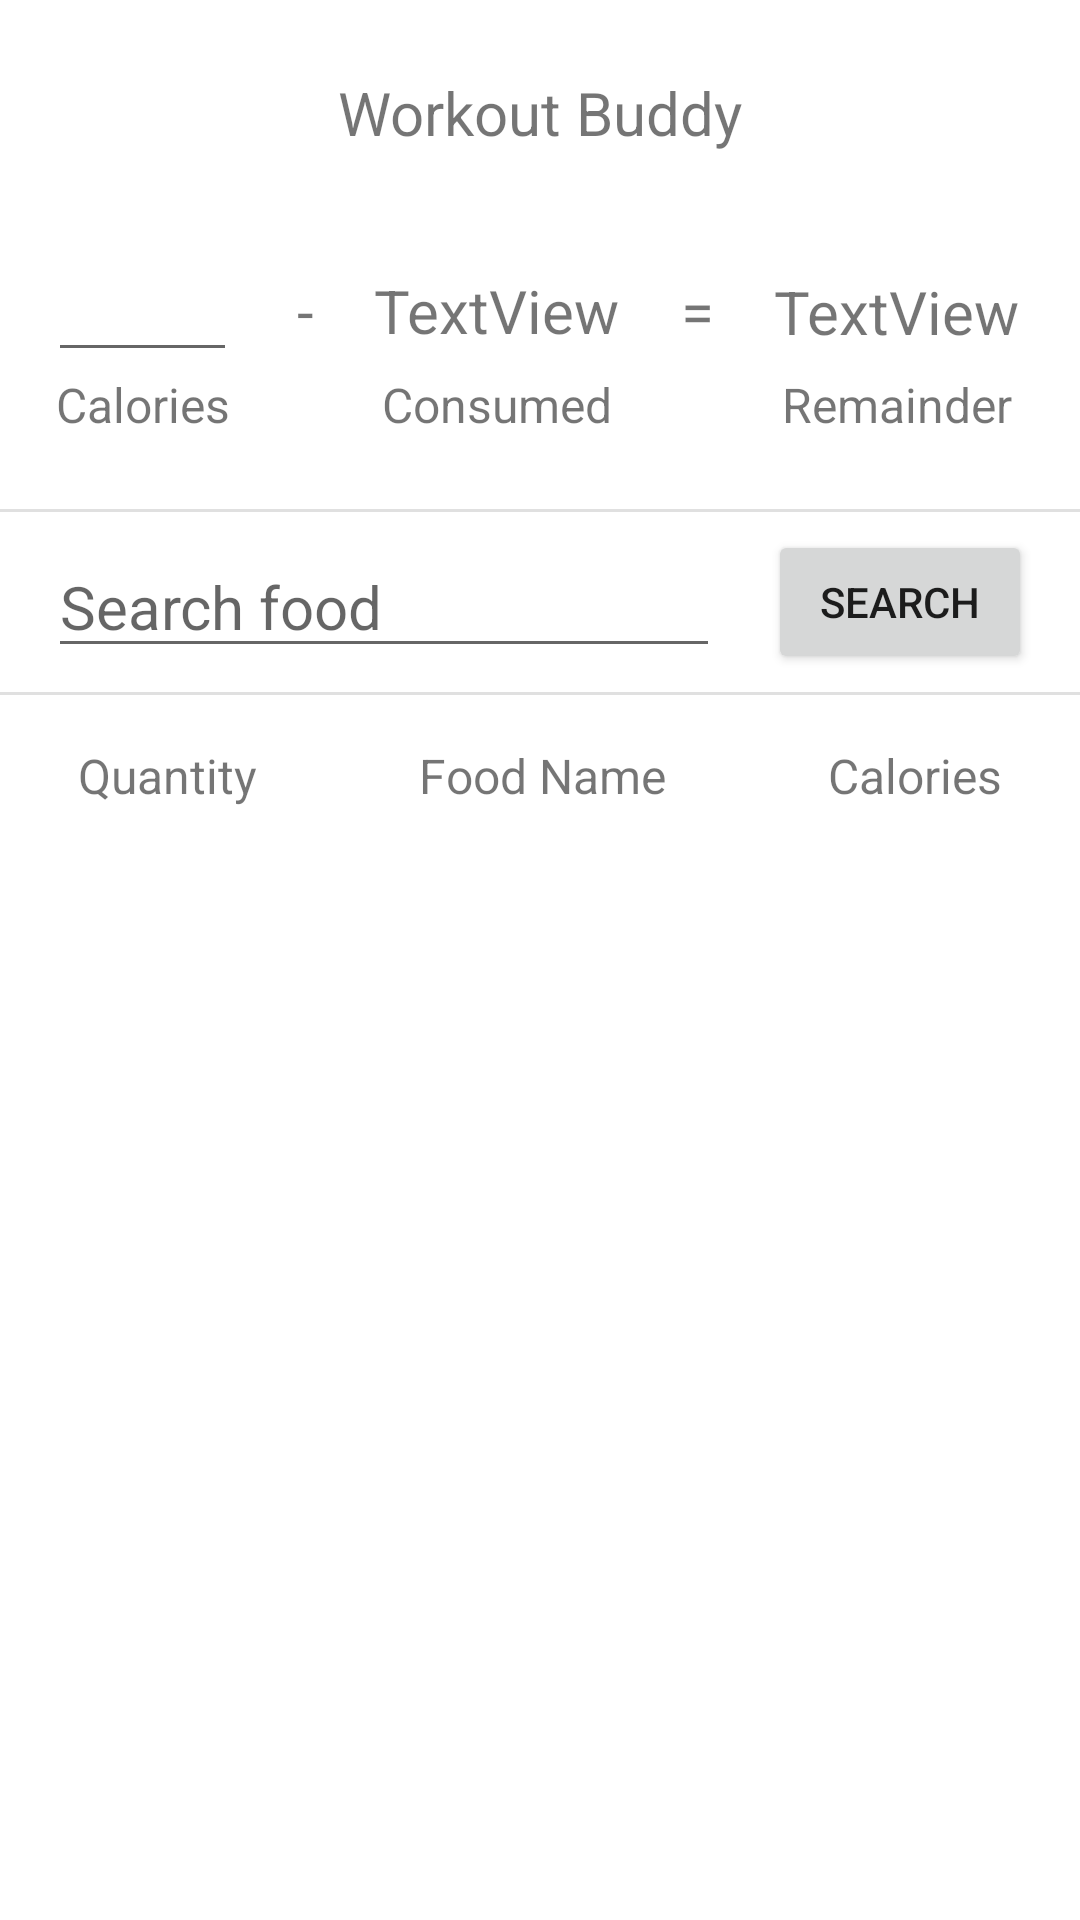

The Android layout XML behind this screen, and the referenced resources:
<!-- AndroidManifest.xml: application theme Theme.WorkoutBuddy -->
<!-- res/layout/activity_calorietracker.xml -->
<?xml version="1.0" encoding="utf-8"?>
<androidx.constraintlayout.widget.ConstraintLayout xmlns:android="http://schemas.android.com/apk/res/android"
    xmlns:app="http://schemas.android.com/apk/res-auto"
    xmlns:tools="http://schemas.android.com/tools"
    android:layout_width="wrap_content"
    android:layout_height="match_parent">

    <ImageView
        android:id="@+id/imageView4"
        android:layout_width="wrap_content"
        android:layout_height="wrap_content"
        android:layout_marginTop="16dp"
        app:layout_constraintEnd_toEndOf="parent"
        app:layout_constraintStart_toStartOf="parent"
        app:layout_constraintTop_toTopOf="parent"
        tools:srcCompat="@tools:sample/avatars" />

    <TextView
        android:id="@+id/textView13"
        android:layout_width="wrap_content"
        android:layout_height="wrap_content"
        android:layout_marginTop="8dp"
        android:text="@string/workout_buddy"
        android:textSize="20sp"
        app:layout_constraintEnd_toEndOf="parent"
        app:layout_constraintStart_toStartOf="parent"
        app:layout_constraintTop_toBottomOf="@+id/imageView4" />

    <EditText
        android:id="@+id/editTextNumber_daily"
        android:layout_width="wrap_content"
        android:layout_height="41dp"
        android:layout_marginStart="16dp"
        android:layout_marginTop="32dp"
        android:ems="3"
        android:gravity="center"
        android:inputType="number"
        android:textSize="18sp"
        app:layout_constraintStart_toStartOf="parent"
        app:layout_constraintTop_toBottomOf="@+id/textView13" />

    <TextView
        android:id="@+id/textView14"
        android:layout_width="wrap_content"
        android:layout_height="wrap_content"
        android:text="Calories"
        android:textSize="16sp"
        app:layout_constraintEnd_toEndOf="@+id/editTextNumber_daily"
        app:layout_constraintStart_toStartOf="@+id/editTextNumber_daily"
        app:layout_constraintTop_toBottomOf="@+id/editTextNumber_daily" />

    <TextView
        android:id="@+id/textView15"
        android:layout_width="wrap_content"
        android:layout_height="wrap_content"
        android:layout_marginTop="32dp"
        android:text="-"
        android:textSize="20sp"
        app:layout_constraintBottom_toBottomOf="@+id/editTextNumber_daily"
        app:layout_constraintEnd_toStartOf="@+id/textView_consumed"
        app:layout_constraintStart_toEndOf="@+id/editTextNumber_daily"
        app:layout_constraintTop_toBottomOf="@+id/textView13" />

    <TextView
        android:id="@+id/textView_consumed"
        android:layout_width="wrap_content"
        android:layout_height="wrap_content"
        android:layout_marginTop="32dp"
        android:text="TextView"
        android:textSize="20sp"
        app:layout_constraintBottom_toBottomOf="@+id/editTextNumber_daily"
        app:layout_constraintEnd_toStartOf="@+id/textView17"
        app:layout_constraintStart_toEndOf="@id/textView15"
        app:layout_constraintTop_toBottomOf="@+id/textView13" />

    <TextView
        android:id="@+id/textView17"
        android:layout_width="wrap_content"
        android:layout_height="wrap_content"
        android:layout_marginTop="32dp"
        android:text="="
        android:textSize="20sp"
        app:layout_constraintBottom_toBottomOf="@+id/editTextNumber_daily"
        app:layout_constraintEnd_toStartOf="@+id/textView_remainder"
        app:layout_constraintStart_toEndOf="@id/textView_consumed"
        app:layout_constraintTop_toBottomOf="@+id/textView13" />

    <TextView
        android:id="@+id/textView_remainder"
        android:layout_width="wrap_content"
        android:layout_height="wrap_content"
        android:layout_marginTop="32dp"
        android:text="TextView"
        android:textSize="20sp"
        app:layout_constraintBottom_toBottomOf="@+id/editTextNumber_daily"
        app:layout_constraintEnd_toEndOf="parent"
        app:layout_constraintStart_toEndOf="@id/textView17"
        app:layout_constraintTop_toBottomOf="@+id/textView13"
        app:layout_constraintVertical_bias="0.533" />

    <TextView
        android:id="@+id/textView19"
        android:layout_width="wrap_content"
        android:layout_height="wrap_content"
        android:text="Consumed"
        android:textSize="16sp"
        app:layout_constraintBottom_toBottomOf="@+id/textView14"
        app:layout_constraintEnd_toEndOf="@+id/textView_consumed"
        app:layout_constraintStart_toStartOf="@+id/textView_consumed"
        app:layout_constraintTop_toBottomOf="@+id/editTextNumber_daily" />

    <TextView
        android:id="@+id/textView20"
        android:layout_width="wrap_content"
        android:layout_height="wrap_content"
        android:text="Remainder"
        android:textSize="16sp"
        app:layout_constraintBottom_toBottomOf="@+id/textView19"
        app:layout_constraintEnd_toEndOf="@+id/textView_remainder"
        app:layout_constraintStart_toStartOf="@+id/textView_remainder"
        app:layout_constraintTop_toTopOf="@+id/textView19" />

    <EditText
        android:id="@+id/editText_searchFood"
        android:layout_width="0dp"
        android:layout_height="wrap_content"
        android:layout_marginStart="16dp"
        android:layout_marginTop="8dp"
        android:ems="8"
        android:hint="Search food"
        android:inputType="textPersonName"
        android:textSize="20sp"
        app:layout_constraintEnd_toStartOf="@+id/button_CTsearch"
        app:layout_constraintStart_toStartOf="parent"
        app:layout_constraintTop_toBottomOf="@+id/divider" />

    <Button
        android:id="@+id/button_CTsearch"
        android:layout_width="wrap_content"
        android:layout_height="wrap_content"
        android:layout_marginStart="16dp"
        android:layout_marginEnd="16dp"
        android:text="Search"
        app:layout_constraintBottom_toBottomOf="@+id/editText_searchFood"
        app:layout_constraintEnd_toEndOf="parent"
        app:layout_constraintStart_toEndOf="@+id/editText_searchFood"
        app:layout_constraintTop_toTopOf="@+id/editText_searchFood" />

    <View
        android:id="@+id/divider"
        android:layout_width="match_parent"
        android:layout_height="1dp"
        android:layout_marginTop="24dp"
        android:background="?android:attr/listDivider"
        app:layout_constraintTop_toBottomOf="@+id/textView19" />

    <View
        android:id="@+id/divider2"
        android:layout_width="match_parent"
        android:layout_height="1dp"
        android:layout_marginTop="8dp"
        android:background="?android:attr/listDivider"
        app:layout_constraintTop_toBottomOf="@+id/editText_searchFood" />

    <ScrollView
        android:layout_width="0dp"
        android:layout_height="0dp"
        app:layout_constraintBottom_toBottomOf="parent"
        app:layout_constraintEnd_toEndOf="parent"
        app:layout_constraintStart_toStartOf="parent"
        app:layout_constraintTop_toBottomOf="@+id/divider2">

        <TableLayout
            android:id="@+id/table_ct"
            android:layout_width="match_parent"
            android:layout_height="wrap_content"
            android:layout_marginStart="8dp"
            android:layout_marginTop="16dp"
            android:layout_marginEnd="8dp"
            android:layout_marginBottom="16dp">

            <TableRow
                android:layout_width="match_parent"
                android:layout_height="match_parent">

                <TextView
                    android:id="@+id/textView_ctQuantity"
                    android:layout_width="wrap_content"
                    android:layout_height="wrap_content"
                    android:layout_weight="1"
                    android:gravity="center"
                    android:text="Quantity"
                    android:textSize="16sp" />

                <TextView
                    android:id="@+id/textView_ctDescr"
                    android:layout_width="match_parent"
                    android:layout_height="wrap_content"
                    android:layout_weight="2"
                    android:gravity="center"
                    android:text="Food Name"
                    android:textSize="16sp" />

                <TextView
                    android:id="@+id/textView_ctCalories"
                    android:layout_width="wrap_content"
                    android:layout_height="wrap_content"
                    android:layout_weight="1"
                    android:gravity="center"
                    android:text="Calories"
                    android:textSize="16sp" />
            </TableRow>

        </TableLayout>
    </ScrollView>

</androidx.constraintlayout.widget.ConstraintLayout>
<!-- resources referenced by this layout -->
<resources>
  <string name="workout_buddy">Workout Buddy</string>
  <style name="Theme.WorkoutBuddy" parent="Theme.MaterialComponents.DayNight.DarkActionBar">
          
          <item name="colorPrimary">@color/purple_500</item>
          <item name="colorPrimaryVariant">@color/purple_700</item>
          <item name="colorOnPrimary">@color/white</item>
          
          <item name="colorSecondary">@color/teal_200</item>
          <item name="colorSecondaryVariant">@color/teal_700</item>
          <item name="colorOnSecondary">@color/black</item>
          
          <item name="android:statusBarColor" tools:targetApi="l">?attr/colorPrimaryVariant</item>
          
      </style>
  <color name="purple_500">#FF6200EE</color>
  <color name="purple_700">#FF3700B3</color>
  <color name="white">#FFFFFFFF</color>
  <color name="teal_200">#FF03DAC5</color>
  <color name="teal_700">#FF018786</color>
  <color name="black">#FF000000</color>
</resources>
